Run: headless pygame with SDL's dummy video driver; simulated clock (each Clock.tick advances the game by its frame time, no real sleeping); random seed 0; keys injected as events and as key.get_pressed() state; no mouse input.
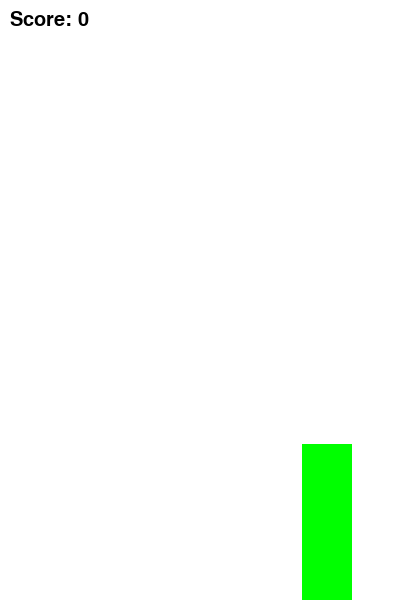
Frame 1 of 1 · flips 1–60 · no input (game ended)

The pygame program that drew these frames:

import pygame
import random

# Initialize pygame
pygame.init()

# Set up game variables
screen_width = 400
screen_height = 600
screen = pygame.display.set_mode((screen_width, screen_height))
pygame.display.set_caption('Flappy Bird')

# Colors
white = (255, 255, 255)
black = (0, 0, 0)
green = (0, 255, 0)
blue = (0, 0, 255)

# Game clock
clock = pygame.time.Clock()

# Load bird image
bird_width = 34
bird_height = 24
bird_img = pygame.Surface((bird_width, bird_height))
bird_img.fill(blue)

# Pipe settings
pipe_width = 50
pipe_height = random.randint(100, 300)
pipe_gap = 150
pipe_speed = 2  # Slow down pipe movement

# Bird class
class Bird:
    def __init__(self):
        self.x = 50
        self.y = screen_height // 2
        self.velocity = 0
        self.gravity = 0.25  # Reduced gravity
        self.lift = -6  # Increased lift

    def jump(self):
        self.velocity = self.lift

    def move(self):
        self.velocity += self.gravity
        self.y += self.velocity

    def draw(self):
        screen.blit(bird_img, (self.x, self.y))

# Pipe class
class Pipe:
    def __init__(self):
        self.x = screen_width
        self.height = random.randint(100, 300)
        self.top = self.height - screen_height
        self.bottom = self.height + pipe_gap

    def move(self):
        self.x -= pipe_speed

    def draw(self):
        pygame.draw.rect(screen, green, (self.x, self.top, pipe_width, screen_height + self.top))
        pygame.draw.rect(screen, green, (self.x, self.bottom, pipe_width, screen_height - self.bottom))

# Game function
def game_loop():
    bird = Bird()
    pipes = [Pipe()]
    score = 0
    running = True

    while running:
        for event in pygame.event.get():
            if event.type == pygame.QUIT:
                running = False
            if event.type == pygame.KEYDOWN:
                if event.key == pygame.K_SPACE:
                    bird.jump()

        bird.move()

        # Add new pipes
        if pipes[-1].x < screen_width - 300:
            pipes.append(Pipe())

        # Move pipes and check if off-screen
        for pipe in pipes[:]:
            pipe.move()
            if pipe.x + pipe_width < 0:
                pipes.remove(pipe)
                score += 1

        # Collision detection
        for pipe in pipes:
            if bird.x + bird_width > pipe.x and bird.x < pipe.x + pipe_width:
                if bird.y < pipe.top + screen_height or bird.y + bird_height > pipe.bottom:
                    running = False

        # Game over condition if bird hits the ground or goes off-screen
        if bird.y >= screen_height or bird.y <= 0:
            running = False

        # Fill the screen with a color (white)
        screen.fill(white)

        # Draw bird and pipes
        bird.draw()
        for pipe in pipes:
            pipe.draw()

        # Draw score
        font = pygame.font.SysFont('Arial', 30)
        score_text = font.render(f"Score: {score}", True, black)
        screen.blit(score_text, (10, 10))

        # Update the screen
        pygame.display.update()

        # Frame rate
        clock.tick(60)

    pygame.quit()

# Start the game loop
game_loop()
 
